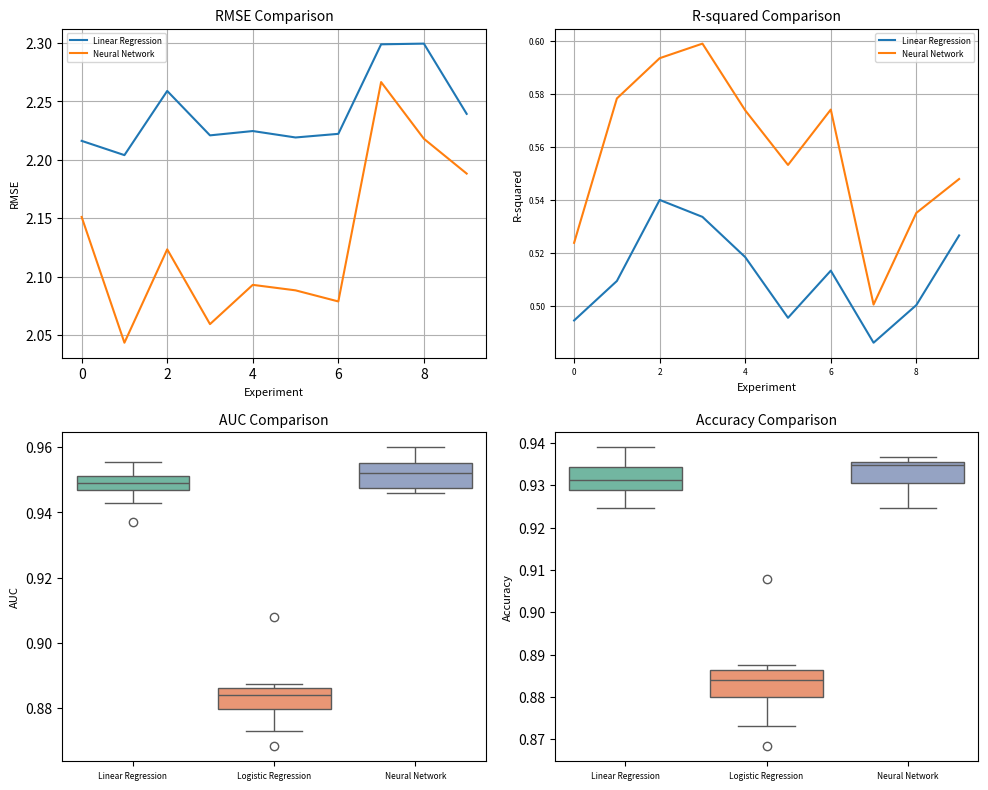

Generate this figure with matplotlib: (Note: this script raises an exception after producing the figure.)
import matplotlib.pyplot as plt
import seaborn as sns

def plot_comparison_separately(rmse_dict, r2_dict, auc_dict, accuracy_dict):
    """Visualize the comparison results from multiple models"""

    models = list(rmse_dict.keys())
    
    # Plot RMSE comparison
    plt.figure(figsize=(8, 6))
    for model in models:
        if model != 'Logistic Regression':
            plt.plot(range(len(rmse_dict[model])), rmse_dict[model], label=model)
    plt.xlabel('Experiment')
    plt.ylabel('RMSE')
    plt.legend()
    plt.grid(True)
    plt.savefig("experiments/rmse_comparison.png")
    plt.show()

    # Plot R-squared comparison
    plt.figure(figsize=(8, 6))
    for model in models:
        if model != 'Logistic Regression':
            plt.plot(range(len(r2_dict[model])), r2_dict[model], label=model)
    plt.xlabel('Experiment')
    plt.ylabel('R-squared')
    plt.legend()
    plt.grid(True)
    plt.savefig("experiments/r2_comparison.png")
    plt.show()

    # Boxplot for AUC
    plt.figure(figsize=(8, 6))
    sns.boxplot(data=[auc_dict[model] for model in models], palette="Set2")
    plt.xticks(range(len(models)), models)
    plt.ylabel('AUC')
    plt.savefig("experiments/auc_comparison.png")
    plt.show()

    # Boxplot for Accuracy
    plt.figure(figsize=(8, 6))
    sns.boxplot(data=[accuracy_dict[model] for model in models], palette="Set2")
    plt.xticks(range(len(models)), models)
    plt.ylabel('Accuracy')
    plt.savefig("experiments/accuracy_comparison.png")
    plt.show()


rmse_dict = {
    'Linear Regression': [2.2162, 2.2040, 2.2589, 2.2209, 2.2246, 2.2191, 2.2222, 2.2988, 2.2994, 2.2393], 
    'Logistic Regression': [0, 0, 0, 0, 0, 0, 0, 0, 0, 0],
    'Neural Network': [2.1511, 2.0435, 2.1234, 2.0594, 2.0930, 2.0883, 2.0788, 2.2665, 2.2180, 2.1882],
}

r2_dict = {
    'Linear Regression': [0.4944, 0.5093, 0.5399, 0.5335, 0.5183, 0.4954, 0.5132, 0.4860, 0.5002, 0.5265], 
    'Logistic Regression': [0, 0, 0, 0, 0, 0, 0, 0, 0, 0],
    'Neural Network': [0.5237, 0.5782, 0.5934, 0.5989, 0.5737, 0.5531, 0.5740, 0.5004, 0.5350, 0.5478],
}

auc_dict = {
    'Linear Regression': [0.9371, 0.9515, 0.9538, 0.9499, 0.9429, 0.9555, 0.9469, 0.9508, 0.9482, 0.9473], 
    'Logistic Regression': [0.8845, 0.8821, 0.8683, 0.8875, 0.9078, 0.8869, 0.8833, 0.8731, 0.8845, 0.8791],
    'Neural Network': [0.9459, 0.9600, 0.9537, 0.9512, 0.9467, 0.9572, 0.9485, 0.9557, 0.9532, 0.9470],
}

accuracy_dict = {
    'Linear Regression': [0.9318, 0.9246, 0.9348, 0.9282, 0.9288, 0.9348, 0.9390, 0.9288, 0.9330, 0.9306], 
    'Logistic Regression': [0.8845, 0.8821, 0.8683, 0.8875, 0.9078, 0.8869, 0.8833, 0.8731, 0.8845, 0.8791],
    'Neural Network': [0.9360, 0.9354, 0.9366, 0.9306, 0.9246, 0.9348, 0.9306, 0.9348, 0.9354, 0.9282],
}

def plot_comparison_combined(rmse_dict, r2_dict, auc_dict, accuracy_dict):
    """Visualize the comparison results from multiple models in a 2x2 grid"""

    models = list(rmse_dict.keys())
    
    fig, axs = plt.subplots(2, 2, figsize=(10, 8), dpi=300)

    # Plot RMSE comparison
    for model in models:
        if model != 'Logistic Regression':
            axs[0, 0].plot(range(len(rmse_dict[model])), rmse_dict[model], label=model)
    axs[0, 0].set_title('RMSE Comparison', fontsize=10)
    axs[0, 0].set_xlabel('Experiment', fontsize=8)
    axs[0, 0].set_ylabel('RMSE', fontsize=8)
    axs[0, 0].legend(fontsize=6)
    axs[0, 0].grid(True)

    # Plot R-squared comparison
    for model in models:
        if model != 'Logistic Regression':
            axs[0, 1].plot(range(len(r2_dict[model])), r2_dict[model], label=model)
    axs[0, 1].set_title('R-squared Comparison', fontsize=10)
    axs[0, 1].set_xlabel('Experiment', fontsize=8)
    axs[0, 1].set_ylabel('R-squared', fontsize=8)
    axs[0, 1].tick_params(axis='both', which='major', labelsize=6)
    axs[0, 1].tick_params(axis='both', which='minor', labelsize=6)
    axs[0, 1].legend(fontsize=6)
    axs[0, 1].grid(True)

    # Boxplot for AUC
    sns.boxplot(data=[auc_dict[model] for model in models], palette="Set2", ax=axs[1, 0])
    axs[1, 0].set_title('AUC Comparison', fontsize=10)
    axs[1, 0].set_xticks(range(len(models)))
    axs[1, 0].set_xticklabels(models, fontsize=6)
    axs[1, 0].set_ylabel('AUC', fontsize=8)

    # Boxplot for Accuracy
    sns.boxplot(data=[accuracy_dict[model] for model in models], palette="Set2", ax=axs[1, 1])
    axs[1, 1].set_title('Accuracy Comparison', fontsize=10)
    axs[1, 1].set_xticks(range(len(models)))
    axs[1, 1].set_xticklabels(models, fontsize=6)
    axs[1, 1].set_ylabel('Accuracy', fontsize=8)

    plt.tight_layout()
    plt.savefig("experiments/comparison_combined1.png")
    plt.show()

plot_comparison_combined(rmse_dict, r2_dict, auc_dict, accuracy_dict)
